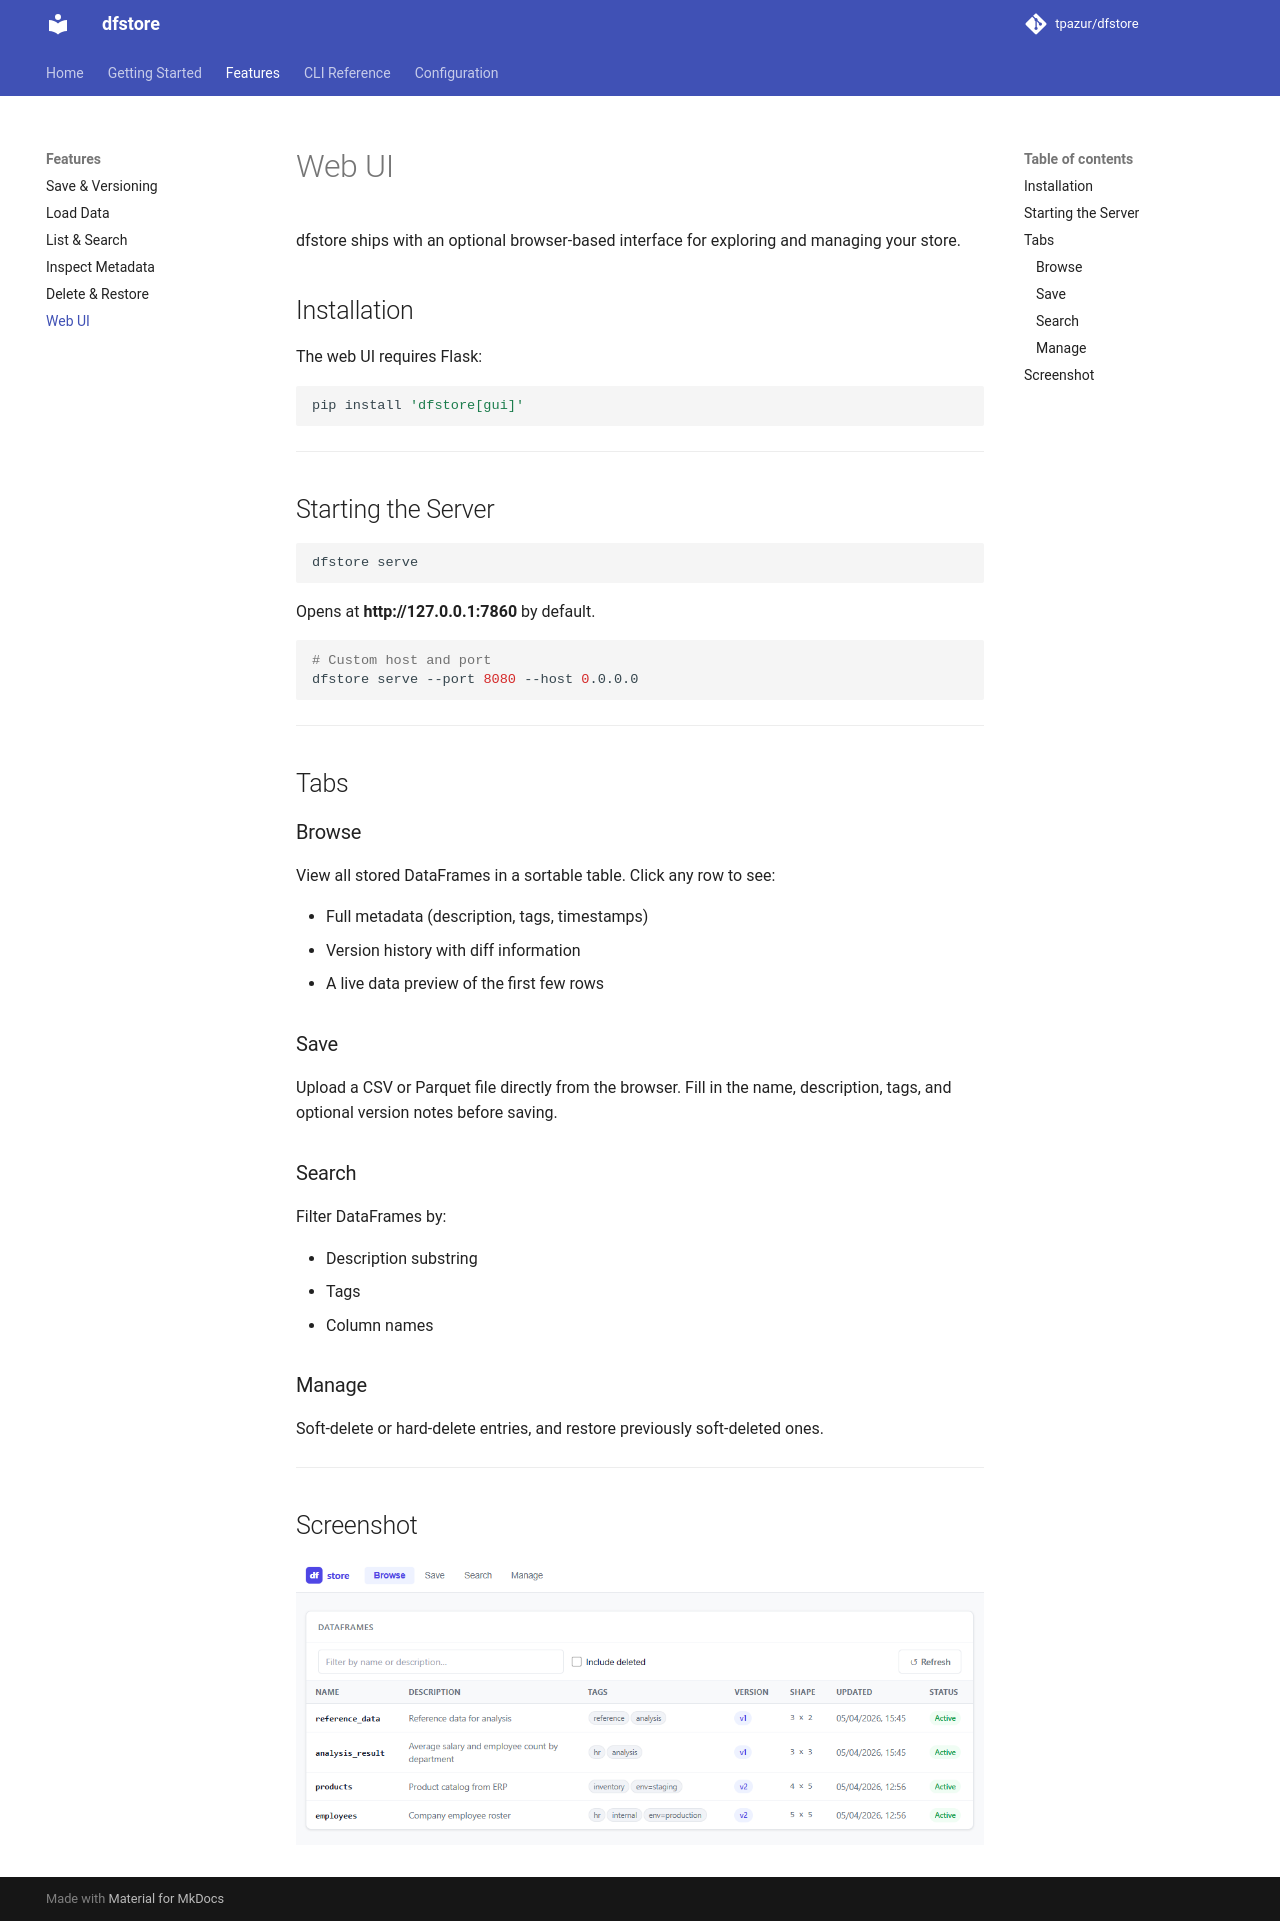

repository: tpazur/dfstore · page: features/web-ui/index.html · generator: mkdocs

# Web UI

dfstore ships with an optional browser-based interface for exploring and managing your store.

## Installation

The web UI requires Flask:

```bash
pip install 'dfstore[gui]'
```

---

## Starting the Server

```bash
dfstore serve
```

Opens at **http://127.0.0.1:7860** by default.

```bash
# Custom host and port
dfstore serve --port 8080 --host 0.0.0.0
```

---

## Tabs

### Browse

View all stored DataFrames in a sortable table. Click any row to see:

- Full metadata (description, tags, timestamps)
- Version history with diff information
- A live data preview of the first few rows

### Save

Upload a CSV or Parquet file directly from the browser. Fill in the name, description, tags, and optional version notes before saving.

### Search

Filter DataFrames by:

- Description substring
- Tags
- Column names

### Manage

Soft-delete or hard-delete entries, and restore previously soft-deleted ones.

---

## Screenshot

![dfstore web UI](../screenshot.png)
